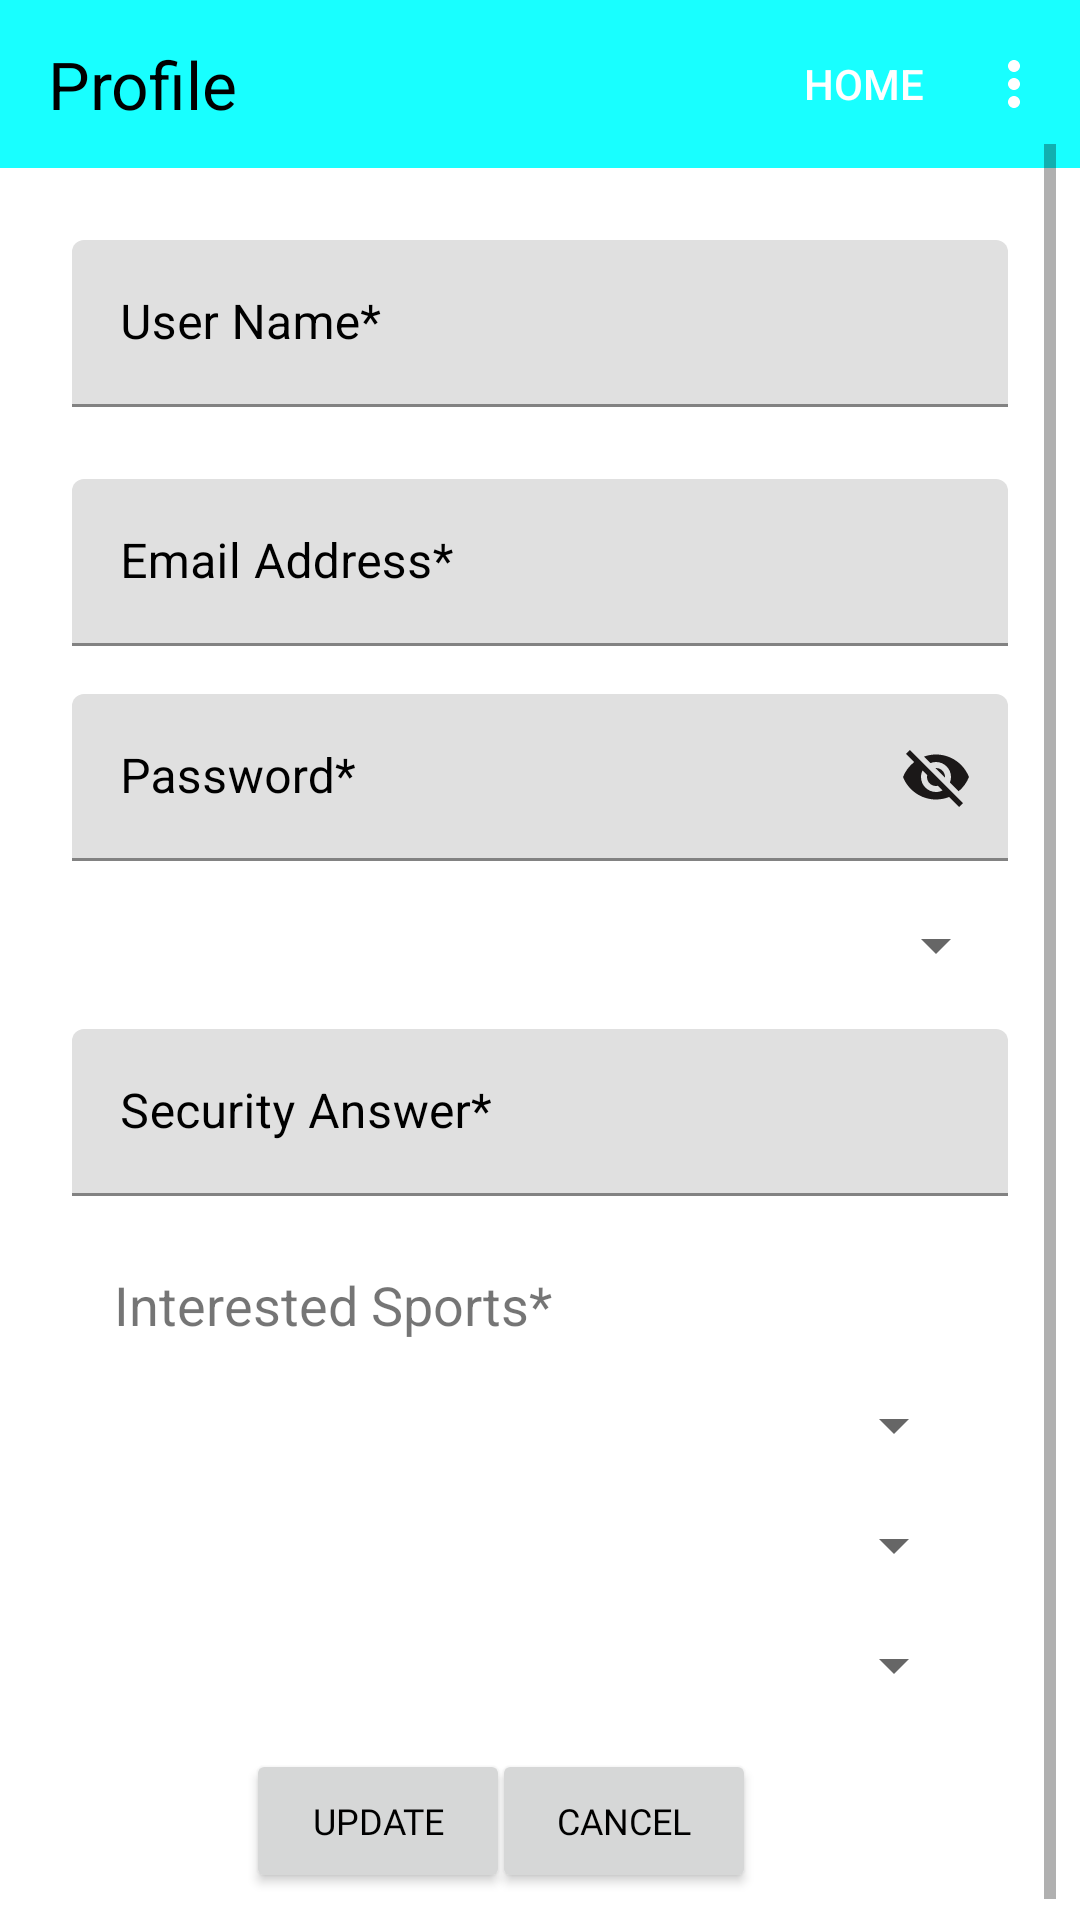

Layout XML and referenced resources for this Android screen:
<!-- AndroidManifest.xml: application theme AppTheme -->
<!-- res/layout/fragment_profile.xml -->
<?xml version="1.0" encoding="utf-8"?>
<androidx.constraintlayout.widget.ConstraintLayout xmlns:android="http://schemas.android.com/apk/res/android"
    xmlns:app="http://schemas.android.com/apk/res-auto"
    xmlns:tools="http://schemas.android.com/tools"
    android:id="@+id/ProfileConstraintLayout"
    android:layout_width="match_parent"
    android:layout_height="match_parent"
    tools:context=".fragments.Profile">

    <com.google.android.material.appbar.AppBarLayout
        android:id="@+id/profileAppBarLayout"
        android:layout_width="match_parent"
        android:layout_height="wrap_content"
        app:layout_constraintEnd_toEndOf="parent"
        app:layout_constraintStart_toStartOf="parent"
        app:layout_constraintTop_toTopOf="parent">

        <com.google.android.material.appbar.MaterialToolbar
            android:id="@+id/profile_title"
            style="@style/Widget.MaterialComponents.Toolbar.Primary"
            android:layout_width="match_parent"
            android:layout_height="?attr/actionBarSize"
            app:title="@string/profile"
            app:menu="@menu/home_screen_menu"
            app:titleTextAppearance="@style/TextAppearance.AppCompat.Large"
            app:titleTextColor="#000000"
            />
    </com.google.android.material.appbar.AppBarLayout>

    <ScrollView
        android:id="@+id/scrollView"
        android:layout_width="match_parent"
        android:layout_height="match_parent"
        android:layout_marginStart="8dp"
        android:layout_marginTop="48dp"
        android:layout_marginEnd="8dp"
        app:layout_constraintEnd_toEndOf="parent"
        app:layout_constraintHorizontal_bias="1.0"
        app:layout_constraintStart_toStartOf="parent"
        app:layout_constraintTop_toBottomOf="@+id/profileAppBarLayout">

        <androidx.constraintlayout.widget.ConstraintLayout
            android:layout_width="match_parent"
            android:layout_height="match_parent"
            >

            <com.google.android.material.textfield.TextInputLayout
                android:id="@+id/userNameTextLayout"
                android:layout_width="match_parent"
                android:layout_height="wrap_content"
                android:layout_marginTop="32dp"
                android:layout_marginStart="16dp"
                android:layout_marginEnd="16dp"
                android:ems="10"
                android:hint="@string/user_name"
                android:inputType="text"
                android:textColorHint="#000000"
                app:endIconMode="clear_text"
                app:endIconTint="#1B1818"
                app:hintTextAppearance="@style/TextAppearance.AppCompat.Medium"
                app:hintTextColor="#232222"
                app:layout_constraintEnd_toEndOf="parent"
                app:layout_constraintStart_toStartOf="parent"
                app:layout_constraintTop_toTopOf="parent">

                <com.google.android.material.textfield.TextInputEditText
                    android:id="@+id/userNameEditText"
                    android:layout_width="match_parent"
                    android:layout_height="wrap_content" />

            </com.google.android.material.textfield.TextInputLayout>

            <com.google.android.material.textfield.TextInputLayout
                android:id="@+id/emailAddressTextLayout"
                android:layout_width="match_parent"
                android:layout_height="wrap_content"
                android:layout_marginStart="16dp"
                android:layout_marginTop="24dp"
                android:layout_marginEnd="16dp"
                android:ems="10"
                android:hint="@string/email_address"
                android:inputType="textEmailAddress"
                android:textColorHint="#000000"
                app:endIconMode="clear_text"
                app:endIconTint="#1B1818"
                app:hintTextAppearance="@style/TextAppearance.AppCompat.Medium"
                app:hintTextColor="#232222"
                app:layout_constraintEnd_toEndOf="parent"
                app:layout_constraintStart_toEndOf="@+id/userNameTextLayout"
                app:layout_constraintTop_toBottomOf="@+id/userNameTextLayout">

                <com.google.android.material.textfield.TextInputEditText
                    android:layout_width="match_parent"
                    android:layout_height="wrap_content" />

            </com.google.android.material.textfield.TextInputLayout>

            <com.google.android.material.textfield.TextInputLayout
                android:id="@+id/password"
                android:layout_width="match_parent"
                android:layout_height="wrap_content"
                android:layout_marginStart="16dp"
                android:layout_marginTop="16dp"
                android:layout_marginEnd="16dp"
                android:ems="10"
                android:hint="@string/password"
                android:inputType="textPassword"
                android:textColorHint="#000000"
                app:endIconMode="password_toggle"
                app:endIconTint="#1B1818"
                app:hintTextAppearance="@style/TextAppearance.AppCompat.Medium"
                app:hintTextColor="#232222"
                app:layout_constraintEnd_toEndOf="parent"
                app:layout_constraintStart_toEndOf="@+id/emailAddressTextLayout"
                app:layout_constraintTop_toBottomOf="@+id/emailAddressTextLayout">

                <com.google.android.material.textfield.TextInputEditText
                    android:layout_width="match_parent"
                    android:layout_height="wrap_content" />

            </com.google.android.material.textfield.TextInputLayout>

            <Spinner
                android:id="@+id/securityQuestion"
                android:layout_width="match_parent"
                android:layout_height="wrap_content"
                android:layout_marginStart="16dp"
                android:layout_marginTop="16dp"
                android:layout_marginEnd="16dp"
                android:hint="@string/security_question"
                app:layout_constraintEnd_toEndOf="parent"
                app:layout_constraintStart_toStartOf="parent"
                app:layout_constraintTop_toBottomOf="@+id/password" />

            <com.google.android.material.textfield.TextInputLayout
                android:id="@+id/securityAnswer"
                android:layout_width="match_parent"
                android:layout_height="wrap_content"
                android:layout_marginStart="16dp"
                android:layout_marginTop="16dp"
                android:layout_marginEnd="16dp"
                android:ems="10"
                android:hint="@string/security_answer"
                android:inputType="text"
                android:textColorHint="#000000"
                app:endIconMode="clear_text"
                app:endIconTint="#1B1818"
                app:hintTextAppearance="@style/TextAppearance.AppCompat.Medium"
                app:hintTextColor="#232222"
                app:layout_constraintEnd_toEndOf="parent"
                app:layout_constraintStart_toStartOf="parent"
                app:layout_constraintTop_toBottomOf="@+id/securityQuestion">

                <com.google.android.material.textfield.TextInputEditText
                    android:layout_width="match_parent"
                    android:layout_height="wrap_content" />

            </com.google.android.material.textfield.TextInputLayout>

            <TextView
                android:id="@+id/interested_sports"
                android:layout_width="wrap_content"
                android:layout_height="wrap_content"
                android:layout_marginStart="30dp"
                android:layout_marginTop="24dp"
                android:text="@string/interested_sport"
                android:textSize="18sp"
                app:layout_constraintStart_toStartOf="parent"
                app:layout_constraintTop_toBottomOf="@+id/securityAnswer" />

            <Spinner
                android:id="@+id/sport1"
                android:layout_width="match_parent"
                android:layout_height="wrap_content"
                android:layout_marginStart="32dp"
                android:layout_marginTop="16dp"
                android:layout_marginEnd="30dp"
                android:hint="@string/sport1"
                app:layout_constraintEnd_toEndOf="parent"
                app:layout_constraintStart_toEndOf="@+id/interested_sports"
                app:layout_constraintTop_toBottomOf="@+id/interested_sports" />

            <Spinner
                android:id="@+id/sport2"
                android:layout_width="match_parent"
                android:layout_height="wrap_content"
                android:layout_marginStart="32dp"
                android:layout_marginTop="16dp"
                android:layout_marginEnd="30dp"
                android:hint="@string/sport2"
                app:layout_constraintEnd_toEndOf="parent"
                app:layout_constraintStart_toEndOf="@+id/sport1"
                app:layout_constraintTop_toBottomOf="@+id/sport1" />

            <Spinner
                android:id="@+id/sport3"
                android:layout_width="match_parent"
                android:layout_height="wrap_content"
                android:layout_marginStart="32dp"
                android:layout_marginTop="16dp"
                android:layout_marginEnd="30dp"
                android:hint="@string/sport3"
                app:layout_constraintEnd_toEndOf="parent"
                app:layout_constraintStart_toEndOf="@+id/sport2"
                app:layout_constraintTop_toBottomOf="@+id/sport2" />

            <Button
                android:id="@+id/update"
                android:layout_width="wrap_content"
                android:layout_height="wrap_content"
                android:layout_marginStart="100dp"
                android:layout_marginTop="16dp"
                android:layout_marginEnd="20dp"
                android:fontFamily="@font/andika"
                android:text="@string/update"
                android:textColor="#000000"
                android:textSize="12sp"
                app:layout_constraintEnd_toStartOf="@+id/cancel"
                app:layout_constraintStart_toStartOf="parent"
                app:layout_constraintTop_toBottomOf="@+id/sport3" />

            <Button
                android:id="@+id/cancel"
                android:layout_width="wrap_content"
                android:layout_height="wrap_content"
                android:layout_marginTop="16dp"
                android:layout_marginEnd="100dp"
                android:layout_marginBottom="16dp"
                android:fontFamily="@font/andika"
                android:text="@string/cancel"
                android:textColor="#000000"
                android:textSize="12sp"
                app:layout_constraintBottom_toBottomOf="parent"
                app:layout_constraintEnd_toEndOf="parent"
                app:layout_constraintTop_toBottomOf="@+id/sport3" />

        </androidx.constraintlayout.widget.ConstraintLayout>
    </ScrollView>


</androidx.constraintlayout.widget.ConstraintLayout>
<!-- resources referenced by this layout -->
<resources>
  <string name="cancel">Cancel</string>
  <string name="email_address">Email Address*</string>
  <string name="interested_sport">Interested Sports*</string>
  <string name="password">Password*</string>
  <string name="profile">Profile</string>
  <string name="security_answer">Security Answer*</string>
  <string name="security_question">Security Question*</string>
  <string name="sport1">Sport 1*</string>
  <string name="sport2">Sport 2</string>
  <string name="sport3">Sport 3</string>
  <string name="update">Update</string>
  <string name="user_name">User Name*</string>
  <style name="AppTheme" parent="Theme.MaterialComponents.DayNight.NoActionBar">
          
          <item name="colorPrimary">@color/colorPrimary</item>
          <item name="colorPrimaryDark">@color/colorPrimaryDark</item>
          <item name="colorSecondary">@color/colorSecondary</item>
      </style>
  <color name="colorPrimary">#18ffff</color>
  <color name="colorPrimaryDark">#00cbcc</color>
  <color name="colorSecondary">#018786</color>
</resources>
